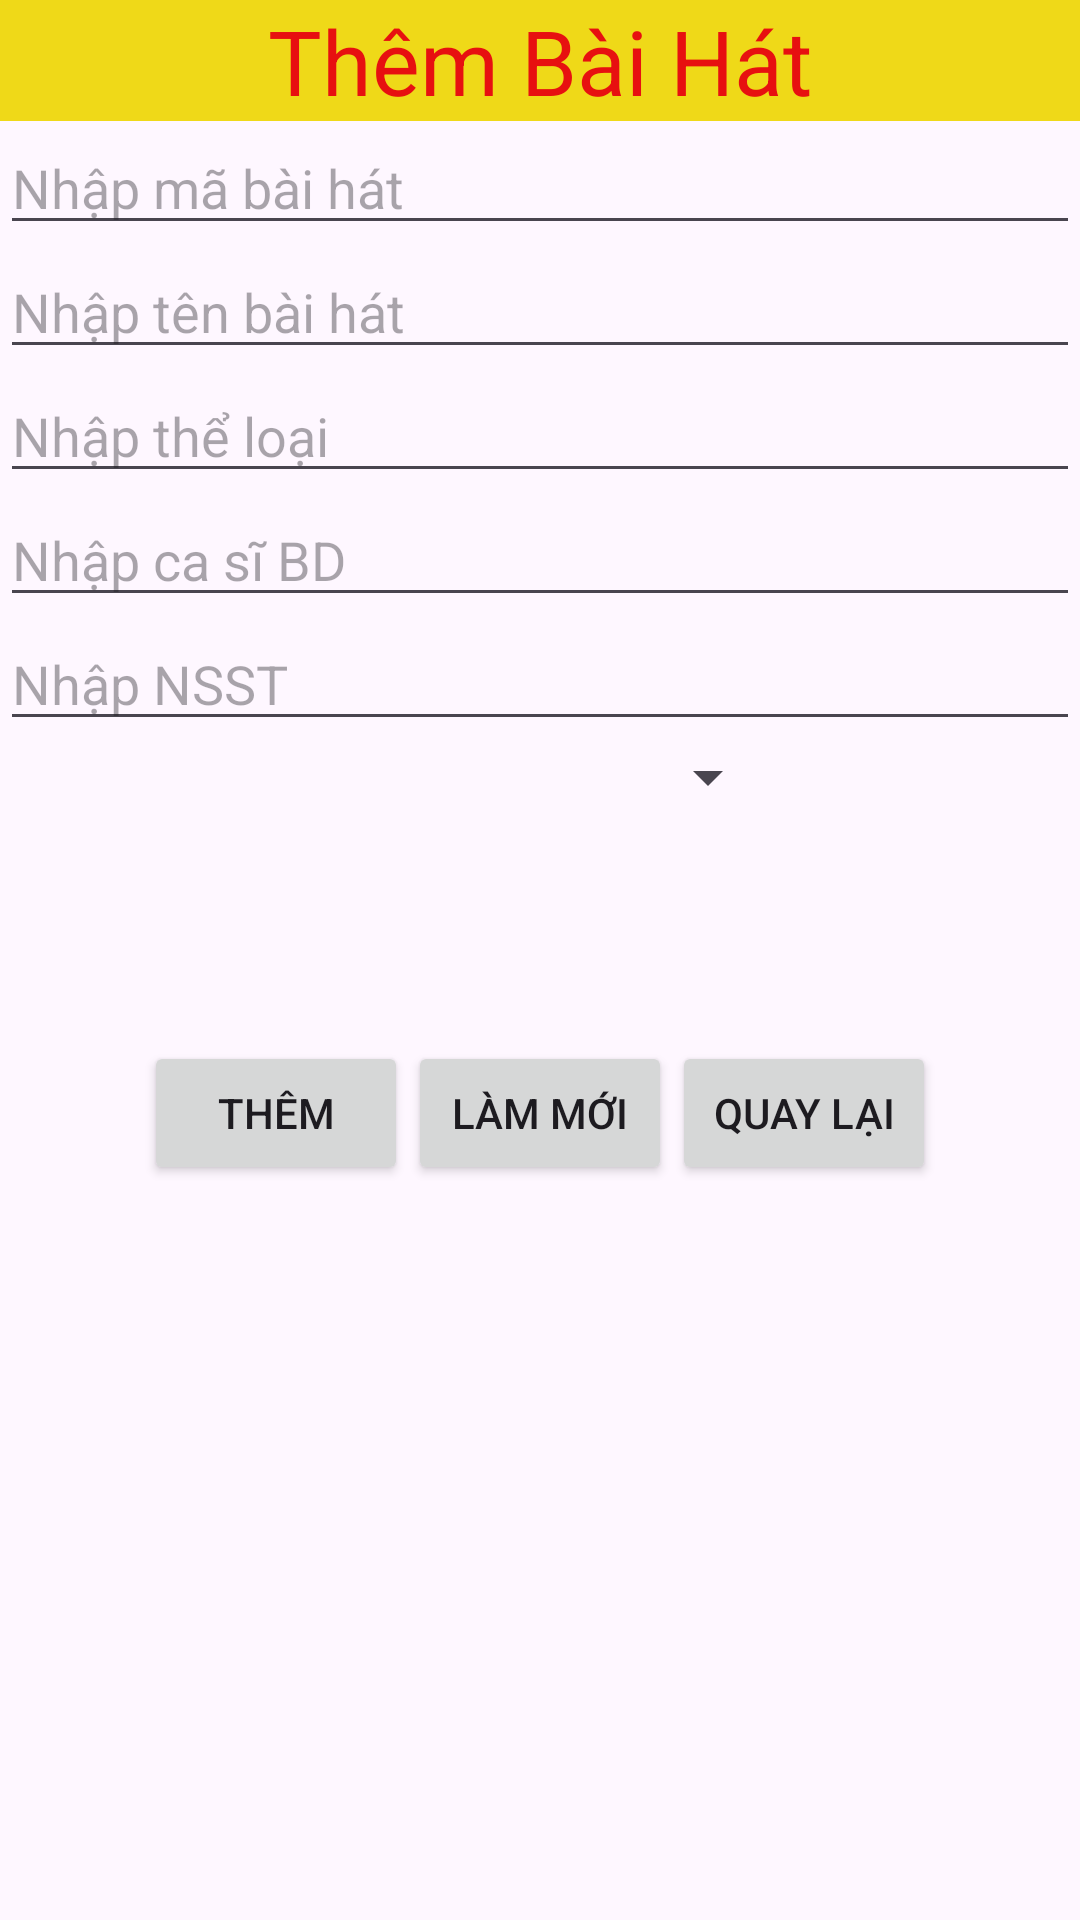

Android layout source for this screen:
<!-- AndroidManifest.xml: application theme Theme.QuanLyAmNhac -->
<!-- res/layout/activity_them_bai_hat.xml -->
<?xml version="1.0" encoding="utf-8"?>
<LinearLayout xmlns:android="http://schemas.android.com/apk/res/android"
    xmlns:app="http://schemas.android.com/apk/res-auto"
    xmlns:tools="http://schemas.android.com/tools"
    android:layout_width="match_parent"
    android:layout_height="match_parent"
    android:orientation="vertical"
    tools:context=".ThemBaiHat">

    <TextView
        android:layout_width="match_parent"
        android:layout_height="wrap_content"
        android:textColor="#E71010"
        android:textSize="30dp"
        android:gravity="center"
        android:background="#EFD918"
        android:text="Thêm Bài Hát"/>
    <EditText
        android:layout_width="match_parent"
        android:layout_height="wrap_content"
        android:hint="Nhập mã bài hát"
        android:id="@+id/edtMaBH" />
    <EditText
        android:layout_width="match_parent"
        android:layout_height="wrap_content"
        android:hint="Nhập tên bài hát"
        android:id="@+id/edtTenBH" />
    <EditText
        android:layout_width="match_parent"
        android:layout_height="wrap_content"
        android:hint="Nhập thể loại"
        android:id="@+id/edtTheLoai" />
    <EditText
        android:layout_width="match_parent"
        android:layout_height="wrap_content"
        android:hint="Nhập ca sĩ BD"
        android:id="@+id/edtCaSiBD" />
    <EditText
        android:layout_width="match_parent"
        android:layout_height="wrap_content"
        android:hint="Nhập NSST"
        android:id="@+id/edtNSST" />
    <LinearLayout
        android:layout_width="match_parent"
        android:layout_height="wrap_content"
        android:orientation="horizontal" >

        <Spinner
            android:layout_width="wrap_content"
            android:layout_height="wrap_content"
            android:layout_weight="1"
            android:id="@+id/spLoaiSP" />
        <ImageView
            android:layout_width="100dp"
            android:layout_height="100dp"
            android:id="@+id/ivHinh" />

    </LinearLayout>
    <LinearLayout
        android:layout_width="match_parent"
        android:layout_height="wrap_content"
        android:orientation="horizontal"
        android:gravity="center" >

        <Button
            android:layout_width="wrap_content"
            android:layout_height="wrap_content"
            android:text="Thêm"
            android:id="@+id/btnThem"/>
        <Button
            android:layout_width="wrap_content"
            android:layout_height="wrap_content"
            android:text="Làm mới"
            android:id="@+id/btnLamMoi"/>
        <Button
            android:layout_width="wrap_content"
            android:layout_height="wrap_content"
            android:text="Quay lại"
            android:id="@+id/btnQuayLai"/>

    </LinearLayout>

</LinearLayout>
<!-- resources referenced by this layout -->
<resources>
  <style name="Theme.QuanLyAmNhac" parent="Base.Theme.QuanLyAmNhac" />
  <style name="Base.Theme.QuanLyAmNhac" parent="Theme.Material3.DayNight">
          
          
      </style>
</resources>
